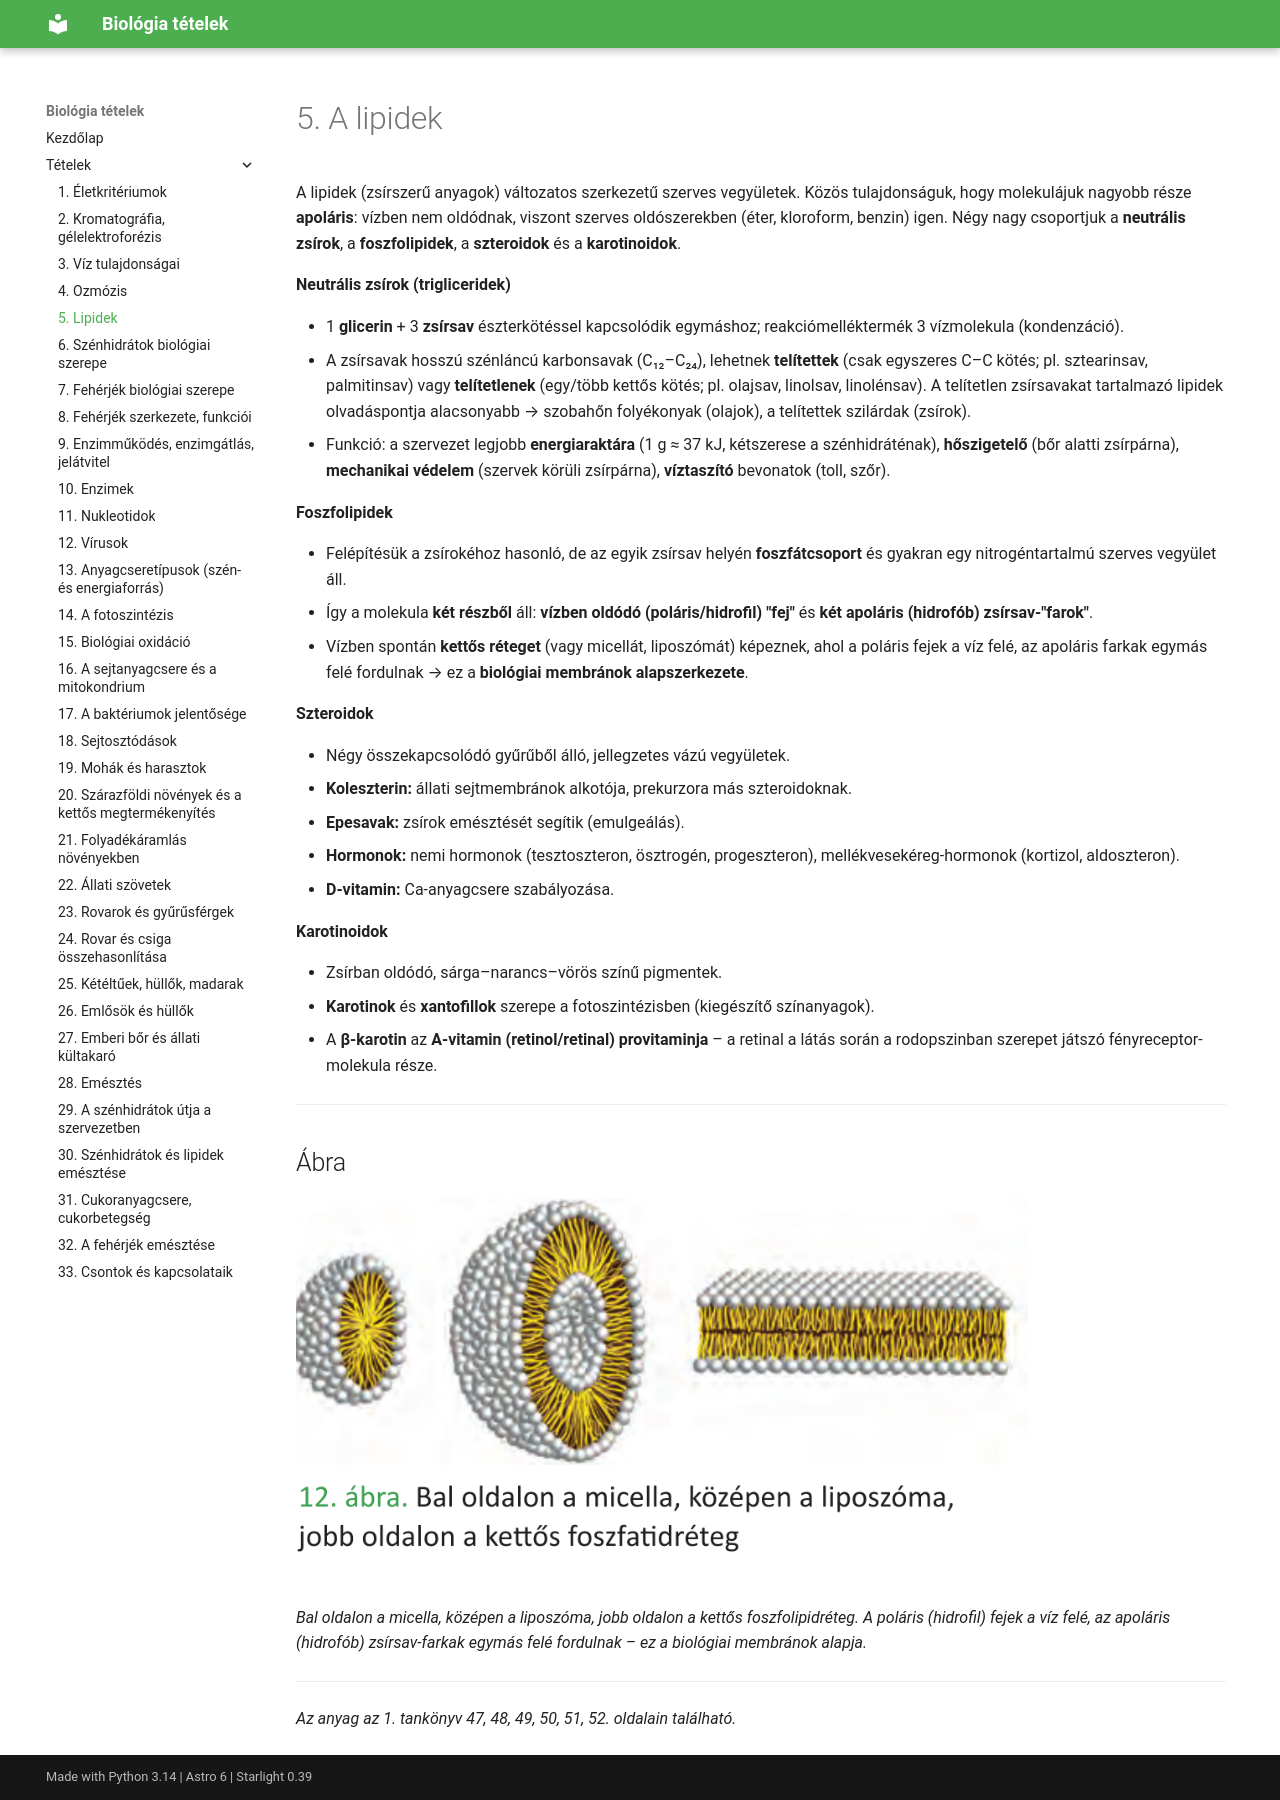

repository: ERGO-NET/bio-erettsegi-vazlatok · page: 05-lipidek/index.html · generator: mkdocs

# 5. A lipidek

A lipidek (zsírszerű anyagok) változatos szerkezetű szerves vegyületek. Közös tulajdonságuk, hogy molekulájuk nagyobb része **apoláris**: vízben nem oldódnak, viszont szerves oldószerekben (éter, kloroform, benzin) igen. Négy nagy csoportjuk a **neutrális zsírok**, a **foszfolipidek**, a **szteroidok** és a **karotinoidok**.

**Neutrális zsírok (trigliceridek)**

- 1 **glicerin** + 3 **zsírsav** észterkötéssel kapcsolódik egymáshoz; reakciómelléktermék 3 vízmolekula (kondenzáció).
- A zsírsavak hosszú szénláncú karbonsavak (C₁₂–C₂₄), lehetnek **telítettek** (csak egyszeres C–C kötés; pl. sztearinsav, palmitinsav) vagy **telítetlenek** (egy/több kettős kötés; pl. olajsav, linolsav, linolénsav). A telítetlen zsírsavakat tartalmazó lipidek olvadáspontja alacsonyabb → szobahőn folyékonyak (olajok), a telítettek szilárdak (zsírok).
- Funkció: a szervezet legjobb **energiaraktára** (1 g ≈ 37 kJ, kétszerese a szénhidráténak), **hőszigetelő** (bőr alatti zsírpárna), **mechanikai védelem** (szervek körüli zsírpárna), **víztaszító** bevonatok (toll, szőr).

**Foszfolipidek**

- Felépítésük a zsírokéhoz hasonló, de az egyik zsírsav helyén **foszfátcsoport** és gyakran egy nitrogéntartalmú szerves vegyület áll.
- Így a molekula **két részből** áll: **vízben oldódó (poláris/hidrofil) "fej"** és **két apoláris (hidrofób) zsírsav-"farok"**.
- Vízben spontán **kettős réteget** (vagy micellát, liposzómát) képeznek, ahol a poláris fejek a víz felé, az apoláris farkak egymás felé fordulnak → ez a **biológiai membránok alapszerkezete**.

**Szteroidok**

- Négy összekapcsolódó szénatomos gyűrűből álló, jellegzetes vázú vegyületek.
- **Koleszterin:** állati sejtmembránok alkotója, prekurzora más szteroidoknak.
- **Epesavak:** zsírok emésztését segítik (emulgeálás).
- **Hormonok:** nemi hormonok (tesztoszteron, ösztrogén, progeszteron), mellékvesekéreg-hormonok (kortizol, aldoszteron).
- **D-vitamin:** Ca-anyagcsere szabályozása.

**Karotinoidok**

- Zsírban oldódó, sárga–narancs–vörös színű pigmentek.
- **Karotinok** és **xantofillok** szerepe a fotoszintézisben (kiegészítő színanyagok).
- A **β-karotin** az **A-vitamin (retinol/retinal) provitaminja** – a retinal a látás során a rodopszinban szerepet játszó fényreceptor-molekula része.

---

## Ábra

![A foszfolipid-kettősréteg szerkezete](abrak/05-foszfolipid-ketosreteg.png)

*Bal oldalon a micella, középen a liposzóma, jobb oldalon a kettős foszfolipidréteg. A poláris (hidrofil) fejek a víz felé, az apoláris (hidrofób) zsírsav-farkak egymás felé fordulnak – ez a biológiai membránok alapja.*

---

*Az anyag az 1. tankönyv 47, 48, 49, 50, 51, 52. oldalain található.*
